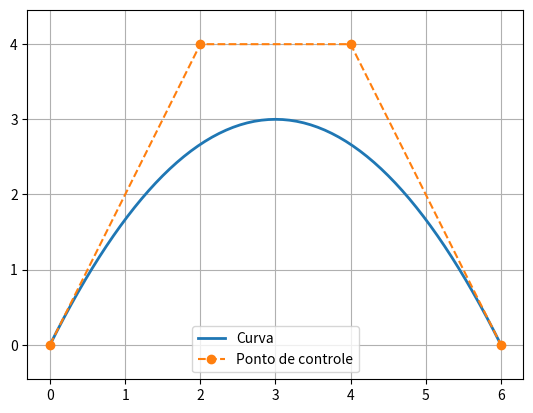

Python code for this plot:
import matplotlib.pyplot as plt

# Funçãp para calcular o ponto médio entre dois pontos
def ponto_medio(p, q):
    return ((p[0] + q[0]) / 2, (p[1] + q[1]) / 2)


def subdividir(pontos):
    # pontos = [P0, P1, P2, P3]
    P0, P1, P2, P3 = pontos

    M01 = ponto_medio(P0, P1)
    M12 = ponto_medio(P1, P2)
    M23 = ponto_medio(P2, P3)

    M012 = ponto_medio(M01, M12)
    M123 = ponto_medio(M12, M23)

    M0123 = ponto_medio(M012, M123)

    esquerda = [P0, M01, M012, M0123]
    direita  = [M0123, M123, M23, P3]

    return esquerda, direita


def subdividir_rec(pontos, nivel):
    if nivel == 0:
        return [pontos]   # ponto de parada

    esq, dir = subdividir(pontos)
    return subdividir_rec(esq, nivel - 1) + subdividir_rec(dir, nivel - 1)


#plotagem
def curva_por_subdivisao(pontos_controle, nivel):
    segmentos = subdividir_rec(pontos_controle, nivel)

    curva = []
    for seg in segmentos:
        curva.append(seg[0])      

    curva.append(segmentos[-1][-1])  
    
    xs = [p[0] for p in curva]
    ys = [p[1] for p in curva]

    # Curva aproximada
    plt.plot(xs, ys, '-', linewidth=2, label="Curva")

    # Polígono de controle
    cx = [p[0] for p in pontos_controle]
    cy = [p[1] for p in pontos_controle]
    plt.plot(cx, cy, 'o--', label="Ponto de controle")

    plt.legend()
    plt.grid(True)
    plt.axis('equal')
    plt.show()

    return curva



if __name__ == "__main__":
    # Curva simples
    pontos = [(0, 0),(2, 4),(4, 4),(6, 0)]

    # Curva S
    #pontos = [(0, 0), (2, 6), (4, -2), (6, 4)]

    # Curva C
    # pontos = [(0, 0),(0, 5),(6, 5),(6, 0)]
    

    # Nivel indica a quantidade de subdivisões (maior valor = mais suave)
    curva = curva_por_subdivisao(pontos, nivel = 6)
